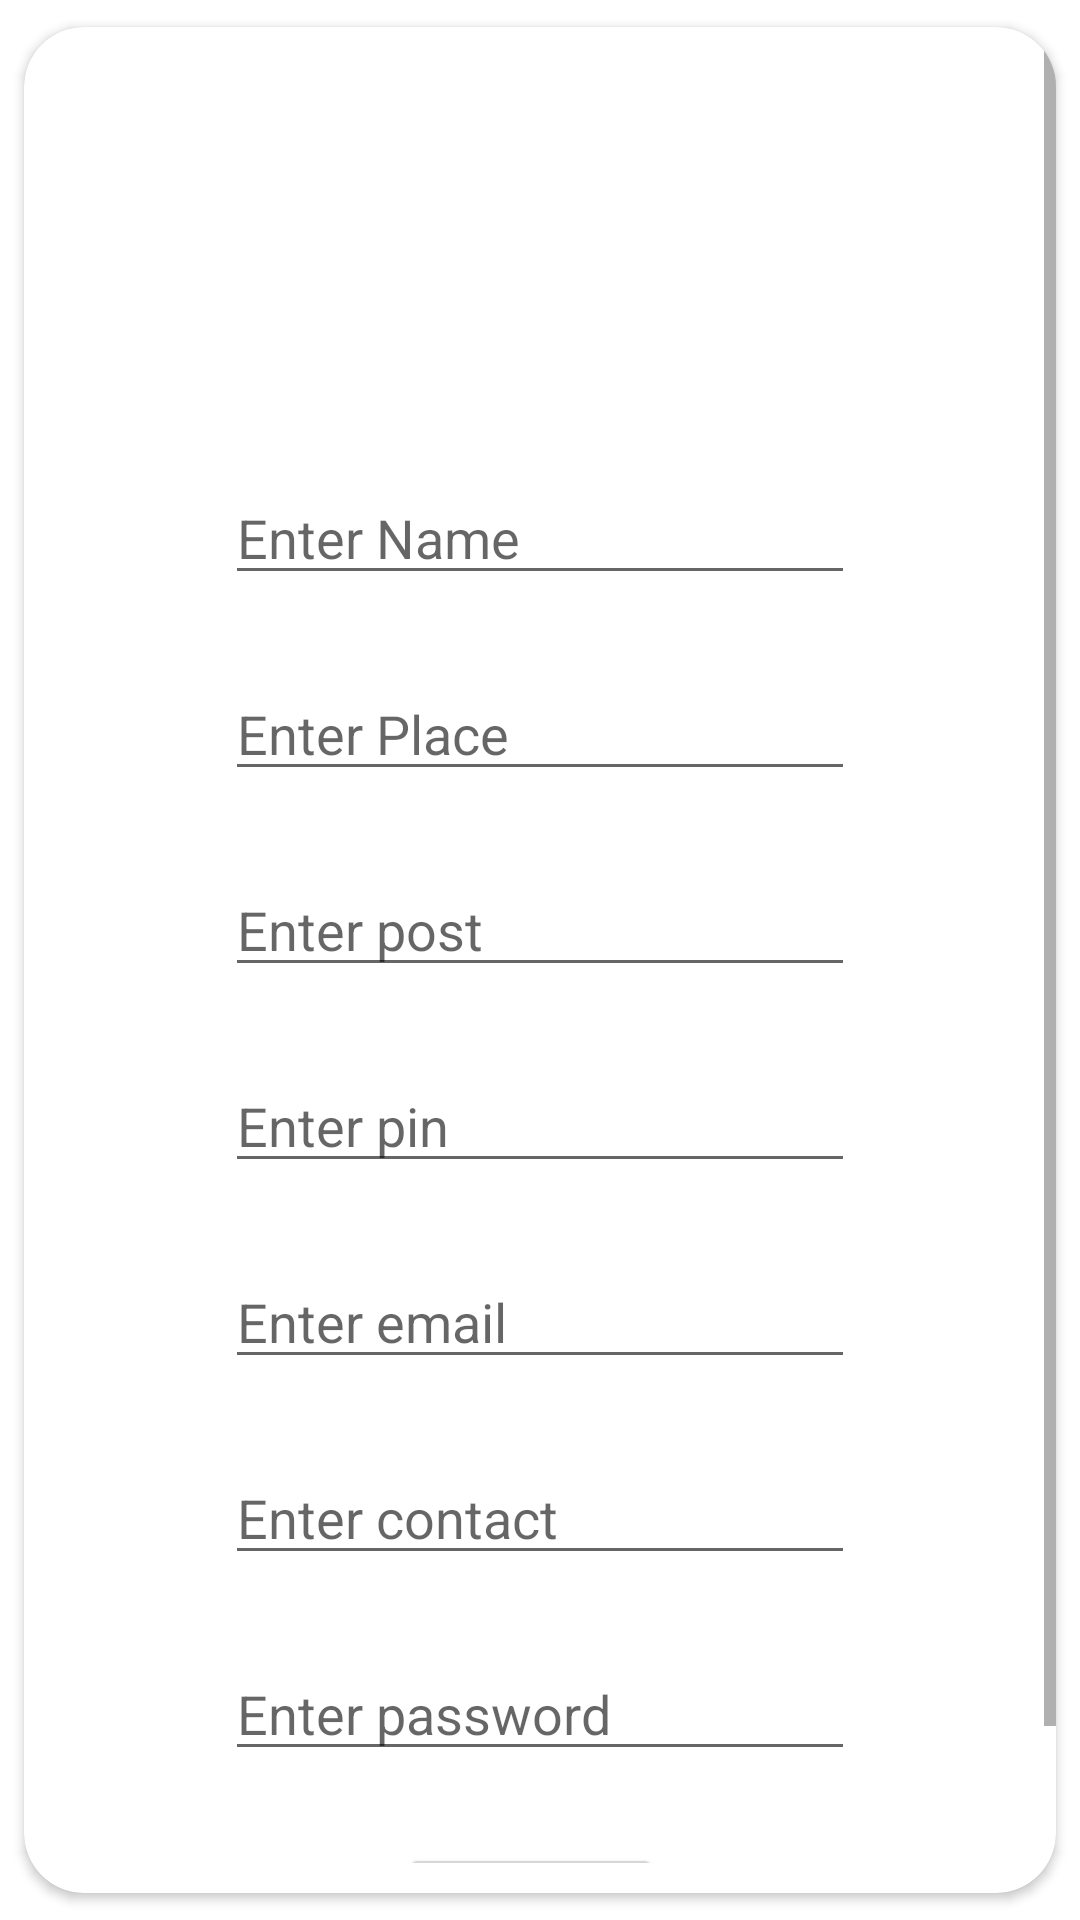

Here is an Android app screen rendered from its layout file. Give the layout XML and the strings, colors and styles it references.
<!-- AndroidManifest.xml: application theme Theme.ThiefDetection -->
<!-- res/layout/activity_user_register.xml -->
<?xml version="1.0" encoding="utf-8"?>
<androidx.constraintlayout.widget.ConstraintLayout xmlns:android="http://schemas.android.com/apk/res/android"
    xmlns:app="http://schemas.android.com/apk/res-auto"
    xmlns:tools="http://schemas.android.com/tools"
    android:layout_width="match_parent"
    android:layout_height="match_parent"
    tools:context=".user_register">


    <androidx.cardview.widget.CardView
        android:layout_width="match_parent"
        android:layout_height="wrap_content"
        app:cardCornerRadius="20dp"
        android:elevation="30dp"
        app:contentPaddingBottom="10dp"
        app:cardUseCompatPadding="true"
        tools:ignore="MissingConstraints">

        <androidx.constraintlayout.widget.ConstraintLayout
            android:layout_width="match_parent"
            android:layout_height="match_parent">
            <ScrollView
                android:layout_width="match_parent"
                android:layout_height="match_parent">

                <LinearLayout
                    android:layout_width="match_parent"
                    android:layout_height="wrap_content"
                    android:orientation="vertical" >

                    <androidx.constraintlayout.widget.ConstraintLayout
                        android:layout_width="match_parent"
                        android:layout_height="match_parent">

                        <ImageView
                            android:id="@+id/imageView3"
                            android:layout_width="100dp"
                            android:layout_height="100dp"
                            android:layout_marginStart="32dp"
                            android:layout_marginTop="24dp"
                            android:layout_marginEnd="32dp"
                            app:layout_constraintEnd_toEndOf="parent"
                            app:layout_constraintStart_toStartOf="parent"
                            app:layout_constraintTop_toTopOf="parent"
                            app:srcCompat="@drawable/ic_launcher_background" />

                        <EditText
                            android:id="@+id/editTextTextPersonName3"
                            android:layout_width="wrap_content"
                            android:layout_height="wrap_content"
                            android:layout_marginStart="32dp"
                            android:layout_marginTop="24dp"
                            android:layout_marginEnd="32dp"
                            android:ems="10"
                            android:hint="Enter Name"
                            android:inputType="textPersonName"
                            app:layout_constraintEnd_toEndOf="parent"
                            app:layout_constraintStart_toStartOf="parent"
                            app:layout_constraintTop_toBottomOf="@+id/imageView3" />

                        <EditText
                            android:id="@+id/editTextTextPersonName4"
                            android:layout_width="wrap_content"
                            android:layout_height="wrap_content"
                            android:layout_marginStart="32dp"
                            android:layout_marginTop="24dp"
                            android:layout_marginEnd="32dp"
                            android:ems="10"
                            android:hint="Enter Place"
                            android:inputType="textPersonName"
                            app:layout_constraintEnd_toEndOf="parent"
                            app:layout_constraintStart_toStartOf="parent"
                            app:layout_constraintTop_toBottomOf="@+id/editTextTextPersonName3" />

                        <EditText
                            android:id="@+id/editTextTextPersonName5"
                            android:layout_width="wrap_content"
                            android:layout_height="wrap_content"
                            android:layout_marginStart="32dp"
                            android:layout_marginTop="24dp"
                            android:layout_marginEnd="32dp"
                            android:ems="10"
                            android:hint="Enter post"
                            android:inputType="textPersonName"
                            app:layout_constraintEnd_toEndOf="parent"
                            app:layout_constraintStart_toStartOf="parent"
                            app:layout_constraintTop_toBottomOf="@+id/editTextTextPersonName4" />

                        <EditText
                            android:id="@+id/editTextTextPersonName6"
                            android:layout_width="wrap_content"
                            android:layout_height="wrap_content"
                            android:layout_marginStart="32dp"
                            android:layout_marginTop="24dp"
                            android:layout_marginEnd="32dp"
                            android:ems="10"
                            android:hint="Enter pin"
                            android:inputType="textPersonName"
                            app:layout_constraintEnd_toEndOf="parent"
                            app:layout_constraintStart_toStartOf="parent"
                            app:layout_constraintTop_toBottomOf="@+id/editTextTextPersonName5" />

                        <EditText
                            android:id="@+id/editTextTextPersonName7"
                            android:layout_width="wrap_content"
                            android:layout_height="wrap_content"
                            android:layout_marginStart="32dp"
                            android:layout_marginTop="24dp"
                            android:layout_marginEnd="32dp"
                            android:ems="10"
                            android:hint="Enter email"
                            android:inputType="textPersonName"
                            app:layout_constraintEnd_toEndOf="parent"
                            app:layout_constraintStart_toStartOf="parent"
                            app:layout_constraintTop_toBottomOf="@+id/editTextTextPersonName6" />

                        <EditText
                            android:id="@+id/editTextTextPersonName8"
                            android:layout_width="wrap_content"
                            android:layout_height="wrap_content"
                            android:layout_marginStart="32dp"
                            android:layout_marginTop="24dp"
                            android:layout_marginEnd="32dp"
                            android:ems="10"
                            android:hint="Enter contact"
                            android:inputType="textPersonName"
                            app:layout_constraintEnd_toEndOf="parent"
                            app:layout_constraintStart_toStartOf="parent"
                            app:layout_constraintTop_toBottomOf="@+id/editTextTextPersonName7" />

                        <Button
                            android:id="@+id/button4"
                            android:layout_width="wrap_content"
                            android:layout_height="wrap_content"
                            android:layout_marginStart="32dp"
                            android:layout_marginTop="24dp"
                            android:layout_marginEnd="32dp"
                            android:layout_marginBottom="8dp"
                            android:text="Register"
                            app:layout_constraintBottom_toBottomOf="parent"
                            app:layout_constraintEnd_toEndOf="parent"
                            app:layout_constraintHorizontal_bias="0.485"
                            app:layout_constraintStart_toStartOf="parent"
                            app:layout_constraintTop_toBottomOf="@+id/editTextTextPassword2" />

                        <EditText
                            android:id="@+id/editTextTextPassword2"
                            android:layout_width="wrap_content"
                            android:layout_height="wrap_content"
                            android:layout_marginStart="32dp"
                            android:layout_marginTop="24dp"
                            android:layout_marginEnd="32dp"
                            android:ems="10"
                            android:hint="Enter password"
                            android:inputType="textPassword"
                            app:layout_constraintEnd_toEndOf="parent"
                            app:layout_constraintStart_toStartOf="parent"
                            app:layout_constraintTop_toBottomOf="@+id/editTextTextPersonName8" />

                    </androidx.constraintlayout.widget.ConstraintLayout>
                </LinearLayout>
            </ScrollView>

        </androidx.constraintlayout.widget.ConstraintLayout>
    </androidx.cardview.widget.CardView>
</androidx.constraintlayout.widget.ConstraintLayout>
<!-- resources referenced by this layout -->
<resources>
  <style name="Theme.ThiefDetection" parent="Theme.MaterialComponents.DayNight.DarkActionBar">
          
          <item name="colorPrimary">@color/purple_500</item>
          <item name="colorPrimaryVariant">@color/purple_700</item>
          <item name="colorOnPrimary">@color/white</item>
          
          <item name="colorSecondary">@color/teal_200</item>
          <item name="colorSecondaryVariant">@color/teal_700</item>
          <item name="colorOnSecondary">@color/black</item>
          
          <item name="android:statusBarColor">?attr/colorPrimaryVariant</item>
          
      </style>
  <color name="purple_500">#31C46E </color>
  <color name="purple_700">#31C46E </color>
  <color name="white">#FFFFFFFF</color>
  <color name="teal_200">#31C46E </color>
  <color name="teal_700">#31C46E </color>
  <color name="black">#FF000000</color>
</resources>
